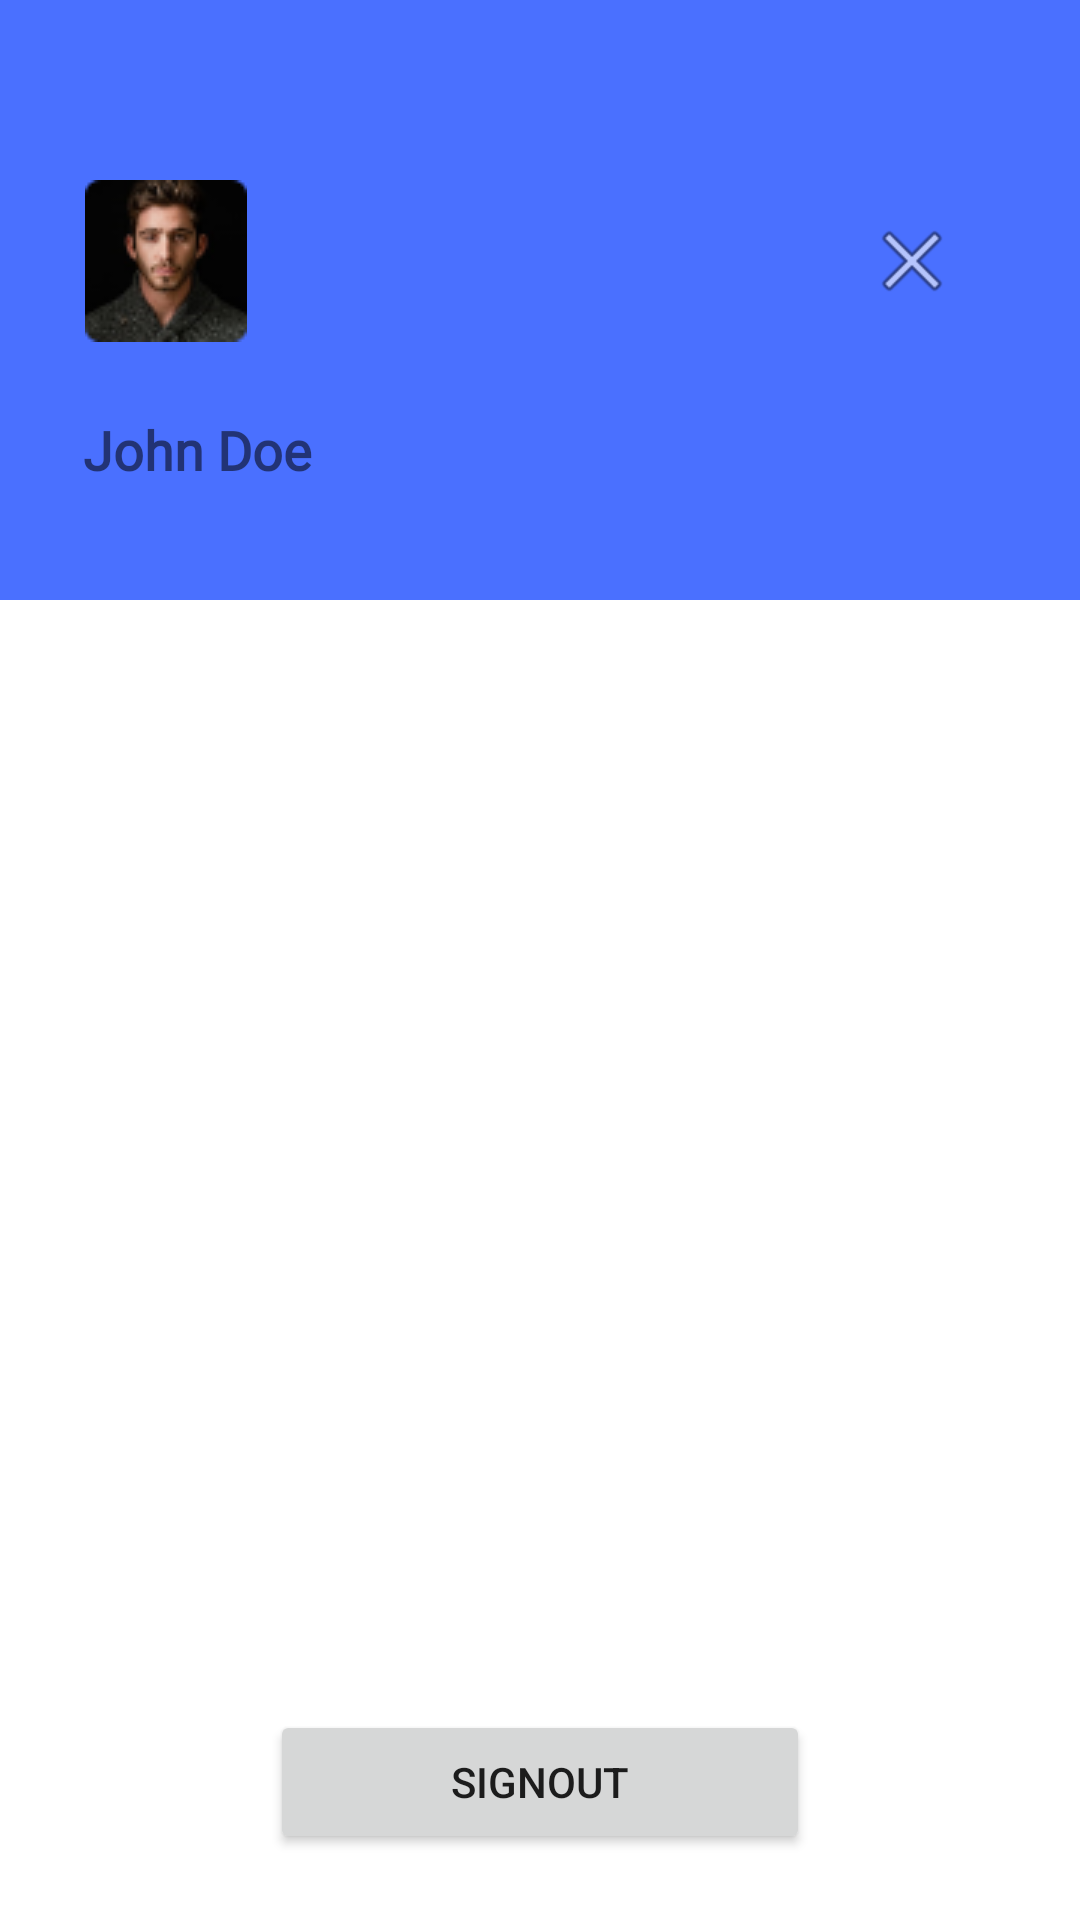

Produce the Android XML layout that renders to this screen, including the resource entries it uses.
<!-- AndroidManifest.xml: application theme Theme.VBACK -->
<!-- res/layout/nav_header.xml -->
<?xml version="1.0" encoding="utf-8"?>
<RelativeLayout xmlns:android="http://schemas.android.com/apk/res/android"
    xmlns:app="http://schemas.android.com/apk/res-auto"
    xmlns:tools="http://schemas.android.com/tools"
    android:layout_width="match_parent"
    android:layout_height="match_parent">


    <androidx.constraintlayout.widget.ConstraintLayout
        android:id="@+id/constraintLayout_one"
        android:layout_width="match_parent"
        android:layout_height="200sp"
        android:background="@color/purple_500">

        <TextView
            android:id="@+id/textView"
            android:layout_width="wrap_content"
            android:layout_height="wrap_content"
            android:fontFamily="@font/bold"
            android:text="John Doe"
            android:textSize="18sp"
            android:textStyle="bold"
            app:layout_constraintBottom_toBottomOf="parent"
            app:layout_constraintEnd_toEndOf="parent"
            app:layout_constraintHorizontal_bias="0.098"
            app:layout_constraintStart_toStartOf="parent"
            app:layout_constraintTop_toBottomOf="@+id/imageView2"
            app:layout_constraintVertical_bias="0.384" />

        <ImageView
            android:id="@+id/imageView4"
            android:layout_width="wrap_content"
            android:layout_height="wrap_content"
            android:layout_marginEnd="40dp"
            app:layout_constraintBottom_toBottomOf="parent"
            app:layout_constraintEnd_toEndOf="parent"
            app:layout_constraintTop_toTopOf="parent"
            app:layout_constraintVertical_bias="0.422"
            app:srcCompat="@android:drawable/ic_menu_close_clear_cancel" />

        <ImageView
            android:id="@+id/imageView2"
            android:layout_width="wrap_content"
            android:layout_height="wrap_content"
            android:layout_marginStart="4dp"
            android:layout_marginTop="60dp"
            app:layout_constraintEnd_toStartOf="@+id/imageView4"
            app:layout_constraintHorizontal_bias="0.106"
            app:layout_constraintStart_toStartOf="parent"
            app:layout_constraintTop_toTopOf="parent"
            app:srcCompat="@drawable/navheaderuser" />
    </androidx.constraintlayout.widget.ConstraintLayout>

    <RelativeLayout
        android:id="@+id/realativeLayout_two"
        android:layout_width="match_parent"
        android:layout_height="match_parent"
        android:layout_below="@+id/constraintLayout_one"
        android:layout_alignParentBottom="true"
        android:layout_marginTop="0dp"
        android:layout_marginBottom="0dp">

        <androidx.core.widget.NestedScrollView
            android:id="@+id/scrollview1"
            android:layout_width="match_parent"
            android:layout_height="190sp"
            android:layout_marginStart="14dp"
            android:layout_marginTop="14dp"
            android:layout_marginEnd="14dp"
            android:layout_marginBottom="14dp">

            <androidx.recyclerview.widget.RecyclerView
                android:id="@+id/useroverlay_list1"
                android:layout_width="match_parent"
                android:layout_height="wrap_content"
                android:nestedScrollingEnabled="false" />

        </androidx.core.widget.NestedScrollView>

        <androidx.core.widget.NestedScrollView
            android:layout_width="match_parent"
            android:layout_height="wrap_content"
            android:layout_above="@+id/button"
            android:layout_below="@id/scrollview1"
            android:layout_margin="14dp"
            android:layout_marginBottom="0dp">

            <androidx.recyclerview.widget.RecyclerView
                android:id="@+id/useroverlay_list2"
                android:layout_width="match_parent"
                android:layout_height="match_parent"
                android:nestedScrollingEnabled="false" />
        </androidx.core.widget.NestedScrollView>

        <Button
            android:id="@+id/button"
            android:layout_width="wrap_content"
            android:layout_height="wrap_content"
            android:layout_alignParentStart="true"
            android:layout_alignParentEnd="true"
            android:layout_alignParentBottom="true"
            android:layout_marginStart="90dp"
            android:layout_marginEnd="90dp"
            android:layout_marginBottom="22dp"
            android:gravity="center"
            android:text="SignOut" />
    </RelativeLayout>
</RelativeLayout>
<!-- resources referenced by this layout -->
<resources>
  <color name="purple_500">#4A70FF</color>
  <!-- drawable navheaderuser: png bitmap (drawable-v24, 5677 bytes) -->
  <style name="Theme.VBACK" parent="Theme.MaterialComponents.Light.NoActionBar">
          
          <item name="colorPrimary">@color/purple_500</item>
          <item name="colorPrimaryVariant">@color/purple_500</item>
          <item name="colorOnPrimary">@color/white</item>
          
          <item name="colorSecondary">@color/teal_200</item>
          <item name="colorSecondaryVariant">@color/teal_700</item>
          <item name="colorOnSecondary">@color/black</item>
          
  
          <item name="android:statusBarColor">@android:color/white</item>
  
          <item name="android:windowLightStatusBar">true</item>
          <item name="android:windowTranslucentStatus">true</item>
          
      </style>
  <color name="white">#FFFFFFFF</color>
  <color name="teal_200">#FF03DAC5</color>
  <color name="teal_700">#FF018786</color>
  <color name="black">#FF000000</color>
</resources>
